Run: headless pygame with SDL's dummy video driver; simulated clock (each Clock.tick advances the game by its frame time, no real sleeping); random seed 0; keys injected as events and as key.get_pressed() state; no mouse input.
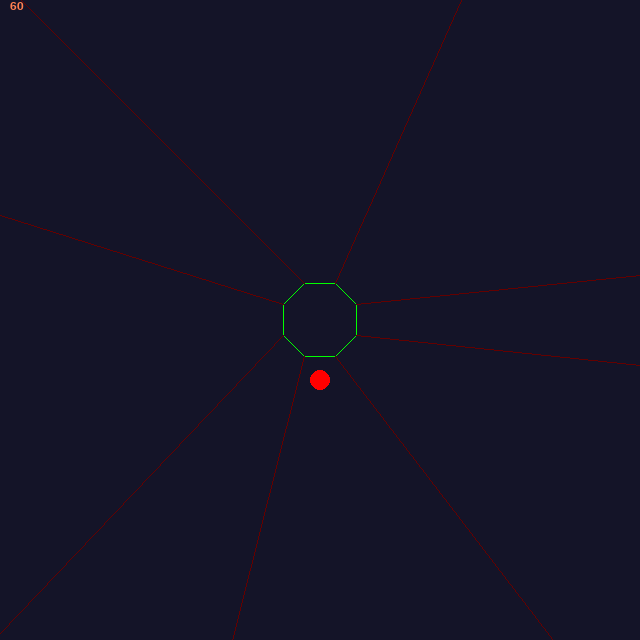
Frame 1 of 4 · flips 1–60 · no input
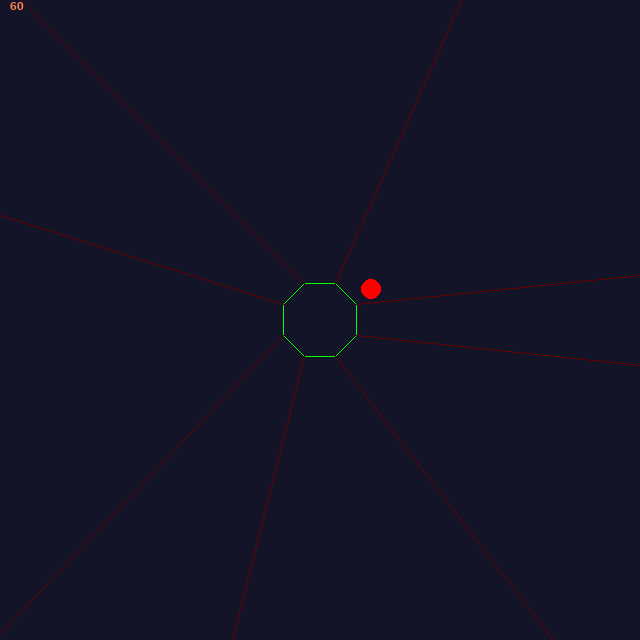
Frame 2 of 4 · flips 61–180 · tapped SPACE, RETURN · held RIGHT (→), D
Frame 3 of 4 · flips 181–300 · held DOWN (↓), S · screen unchanged from frame 2, image omitted
Frame 4 of 4 · flips 301–420 · held LEFT (←), A, UP (↑), W · screen same as frame 1, image omitted

The pygame program that drew these frames:

#!/usr/bin/env python3
# -*- coding: utf-8 -*-

"""
The entrypoint for both poetry and Nuitka
"""

import random
import math
import pygame as pg

# constants
WINSIZE = [640, 640]
WINCENTER = [320, 320]
NUMSTARS = 10


class Character:
    """Holds position data."""

    position: int = 0
    MIN_POSITION: int = 0
    MAX_POSITION: int = 360
    RANGE: int = MAX_POSITION - MIN_POSITION
    INV_RANGE: int = 1 / RANGE

    def __init__(self, new_position=0) -> None:
        """ Initialize a character at the initial position. """
        self.position = new_position

    def move(self, distance: int) -> None:
        """Move the character along a virtual 1D line."""
        self.position += distance
        self.position = self.position - (
            self.RANGE * math.floor(distance * self.INV_RANGE)
        )


class Field:
    """Defines the limitations of the play field."""

    RADIUS: int = 60

    def get_position(self, character: Character) -> tuple[int, int]:
        """Positions the character in an arc around a set point."""
        x = self.RADIUS * math.sin(math.radians(character.position))
        y = self.RADIUS * math.cos(math.radians(character.position))

        return x, y


def create_obstacle(obstacle_positions: list[int], obstacle_segments: list[int]):
    index = 0
    for obstacle in obstacle_positions:
        index += 1
        if obstacle == -1:
            obstacle = 1

    # Match the index of the new obstacle position so that we're using the same index.
    # Use this for positioning around the octagon.
    obstacle_segments[index]


def update_obstacle_progress(obstacle_positions, amount: int):
    for obstacle in obstacle_positions:
        obstacle += amount


def draw_circle(surface, color, x, y):
    """ Draws a simple circle representing the character. """
    pg.draw.circle(surface, color, (WINCENTER[0] + x, WINCENTER[1] + y), 10)


def update_fps(clock, font):
    fps = str(int(clock.get_fps()))
    fps_text = font.render(fps, 1, pg.Color("coral"))
    return fps_text


def generate_octagon_unit_verticies() -> list[tuple[int, int]]:
    num_sides = 8
    step = 2 * math.pi / num_sides
    shift = (math.pi / 180.0) * 45 * 0.5

    points: tuple[int, int] = list()
    for i in range(0, num_sides):
        segment = i * step + shift
        points.append((math.cos(segment), math.sin(segment)))

    return points


def translate_octagon_vertices_to_screen_space(
    unit_space_points: list[tuple[int, int]], offset: int
) -> list[tuple[int, int]]:
    translated_points: tuple[int, int] = list()
    for point in unit_space_points:
        translated_points.append(
            (point[0] * offset + WINCENTER[0], point[1] * offset + WINCENTER[1])
        )

    return translated_points


def draw_octagon_in_center(screen, color, offset: int):
    points: tuple[int, int] = generate_octagon_unit_verticies()

    translated_points: tuple[int, int] = translate_octagon_vertices_to_screen_space(
        points, offset
    )

    pg.draw.polygon(screen, color, translated_points, 1)


def calculate_segments(screen, offset: int):
    points: tuple[int, int] = generate_octagon_unit_verticies()

    translated_points: tuple[int, int] = translate_octagon_vertices_to_screen_space(
        points, offset
    )

    # Middle bottom right line
    line0 = pg.draw.line(
        screen,
        (100, 0, 0),
        (translated_points[0]),
        (translated_points[0][0] + 0.1 * 9500, translated_points[0][1] + 100),
        1,
    )

    # Bottom right line
    line1 = pg.draw.line(
        screen,
        (100, 0, 0),
        (translated_points[1]),
        (translated_points[0][0] + 1500, translated_points[0][1] + 2000),
        1,
    )

    segment1 = [line0, line1]

    # Bottom left line
    line2 = pg.draw.line(
        screen,
        (100, 0, 0),
        (translated_points[2]),
        (translated_points[0][0] + -300, translated_points[0][1] + 1000),
        1,
    )

    # Middle bottom left line
    line3 = pg.draw.line(
        screen,
        (100, 0, 0),
        (translated_points[3]),
        (translated_points[0][0] + -1500, translated_points[0][1] + 1500),
        1,
    )

    segment2 = [line2, line3]

    # Middle top left line
    line4 = pg.draw.line(
        screen,
        (100, 0, 0),
        (translated_points[4]),
        (translated_points[0][0] + -9500, translated_points[0][1] + -3000),
        1,
    )

    # Top left line
    line5 = pg.draw.line(
        screen,
        (100, 0, 0),
        (translated_points[5]),
        (translated_points[0][0] + -9500, translated_points[0][1] + -9500),
        1,
    )

    segment3 = [line4, line5]

    # Top right line
    line6 = pg.draw.line(
        screen,
        (100, 0, 0),
        (translated_points[6]),
        (translated_points[0][0] + 400, translated_points[0][1] + -1000),
        1,
    )

    # Middle top right line
    line7 = pg.draw.line(
        screen,
        (100, 0, 0),
        (translated_points[7]),
        (translated_points[0][0] + 9500, translated_points[0][1] + -1000),
        1,
    )

    segment4 = [line6, line7]


def main():
    "This is the starfield code"

    # Create our field and character
    character: Character = Character()
    field: Field = Field()

    # create our starfield
    random.seed()
    clock = pg.time.Clock()

    # initialize and prepare screen
    pg.init()
    screen = pg.display.set_mode(WINSIZE)
    pg.display.set_caption("Ultimate Pentagon")

    # Colors
    white: tuple[int, int, int] = (255, 240, 200)
    black: tuple[int, int, int] = (20, 20, 40)
    red: tuple[int, int, int] = (255, 0, 0)
    green: tuple[int, int, int] = (0, 255, 0)

    screen.fill(black)

    clock = pg.time.Clock()
    font = pg.font.SysFont("Arial", 18)

    # Where 1 is outside of the screen, and 0 is at the center of the screen.
    obstacle_positions: list[int] = [-1]

    # Where 0 through 7 are the segments of an octagon.
    obstacle_sections: list[int] = [-1]

    accumulated_time = 0
    total_spawned_obstacles = 0

    # main game loop
    done = 0
    while not done:
        dt = clock.tick(120)
        accumulated_time += dt

        screen.fill(black)
        offset = 40

        # if accumulated_time > (total_spawned_obstacles * 2000) + 2000:
        # create_obstacle(obstacle_positions, obstacle_sections)

        draw_octagon_in_center(screen, green, offset)

        calculate_segments(screen, offset)

        x, y = field.get_position(character)
        draw_circle(screen, red, x, y)
        screen.blit(update_fps(clock, font), (10, 0))

        pg.display.update()
        for e in pg.event.get():
            if e.type == pg.QUIT or (e.type == pg.KEYUP and e.key == pg.K_ESCAPE):
                done = 1
                break

        # Move the center of the screen around, yay.
        pressed_keys: list[bool] = pg.key.get_pressed()
        if pressed_keys[pg.K_LEFT]:
            character.move(0.25 * dt)
        if pressed_keys[pg.K_RIGHT]:
            character.move(-0.25 * dt)
    pg.quit()


if __name__ == "__main__":
    main()
